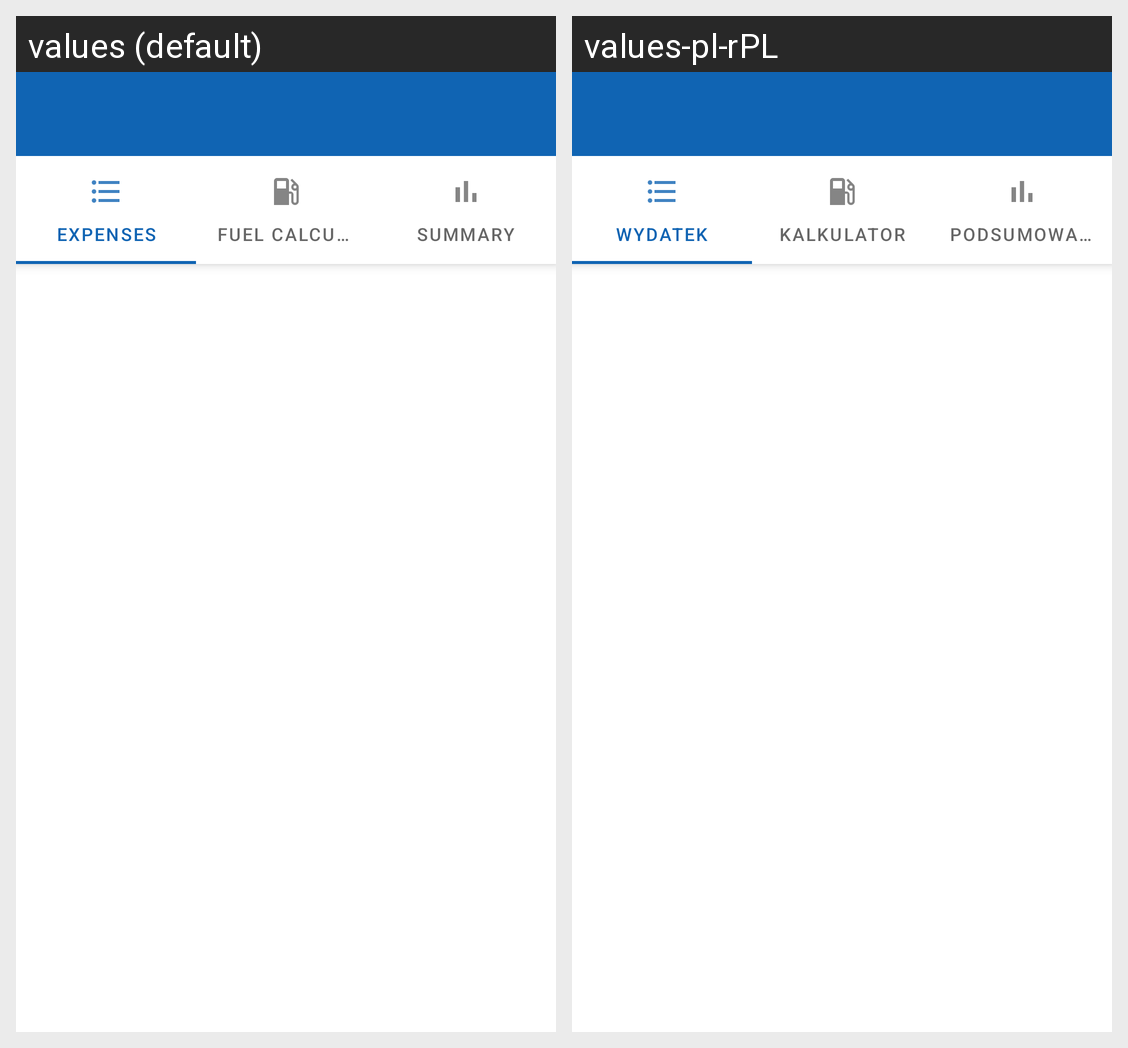

Locale-by-locale string values for the Android screen shown in this grid:
Android screen res/layout/activity_main.xml rendered under 2 locales, left to right: values (default), values-pl-rPL. Device: Nexus 5 (rendered at 1080×1920; each locale shown at half size, 540×960, under a caption strip naming it); theme Theme.Pennypincher.NoActionBar.
Strings drawn on this screen, with the default value and each locale's value (text and hints the layout hard-codes, and strings that could not be matched under every locale, appear in the picture but are not listed):

tab_list
  values: Expenses
  values-pl-rPL: Wydatek

tab_fuel_calculator
  values: Fuel calculator
  values-pl-rPL: Kalkulator

tab_expense_chart
  values: Summary
  values-pl-rPL: Podsumowanie
